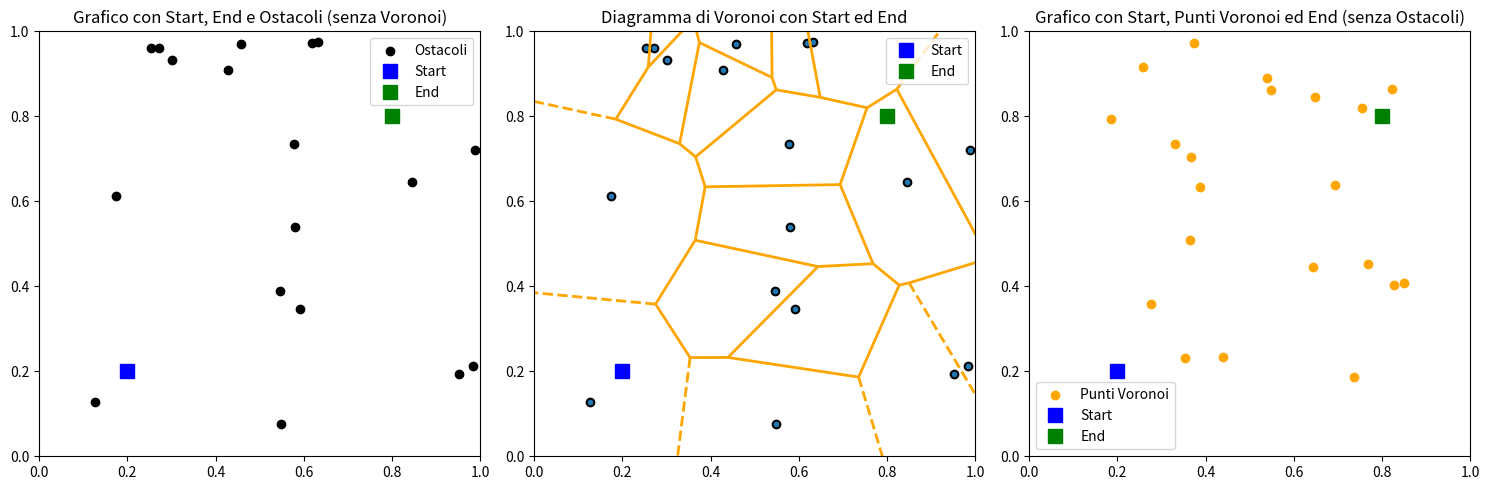
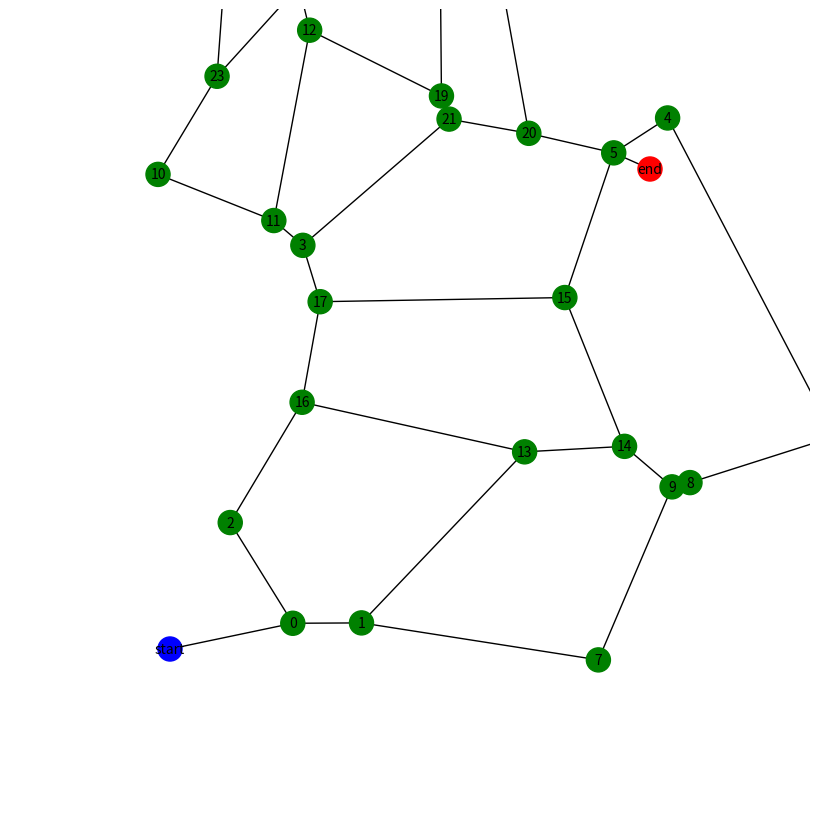

These charts were generated, in order, by the following Python code:
import numpy as np
import matplotlib.pyplot as plt
from scipy.spatial import Voronoi, voronoi_plot_2d

# Genera punti casuali come siti di Voronoi
np.random.seed(np.random.randint(0, 1000))  # Inizializza il generatore di numeri casuali con un seed casuale
points = np.random.rand(20, 2)  # Genera 50 punti casuali con coordinate x e y comprese tra 0 e 1

# Aggiungi i punti di partenza e arrivo (start e end)
start = np.array([0.2, 0.2])  # Coordinate del punto di partenza
end = np.array([0.8, 0.8])    # Coordinate del punto di arrivo

# Calcola le distanze tra i punti casuali e i punti di partenza e arrivo
distances_start = np.linalg.norm(points - start, axis=1)  # Calcola la distanza euclidea tra i punti casuali e il punto di partenza
distances_end = np.linalg.norm(points - end, axis=1)      # Calcola la distanza euclidea tra i punti casuali e il punto di arrivo

# Scegli una soglia per la distanza minima dai punti di partenza e arrivo
threshold = 0.1  # Modifica questa soglia secondo le tue esigenze

# Filtra i punti troppo vicini ai punti di partenza e arrivo
filtered_points = points[(distances_start > threshold) & (distances_end > threshold)]  # Seleziona i punti che superano la soglia
removed_points = points[~((distances_start > threshold) & (distances_end > threshold))]   # Seleziona i punti rimossi

# Creazione della figura con subplots
fig, axes = plt.subplots(1, 3, figsize=(15, 5))

# Primo grafico: Start, End e Ostacoli (senza Voronoi)
ax1 = axes[0]
ax1.scatter(filtered_points[:, 0], filtered_points[:, 1], c='k', marker='o', label='Ostacoli')
ax1.plot(start[0], start[1], 'bs', markersize=10, label='Start')  # Punto di partenza
ax1.plot(end[0], end[1], 'gs', markersize=10, label='End')        # Punto di arrivo
ax1.legend()
ax1.set_xlim(0, 1)
ax1.set_ylim(0, 1)
ax1.set_title("Grafico con Start, End e Ostacoli (senza Voronoi)")

# Calcola il diagramma di Voronoi con i punti filtrati
vor = Voronoi(filtered_points)

# Secondo grafico: Diagramma di Voronoi con Start e End
ax2 = axes[1]
ax2.plot(filtered_points[:, 0], filtered_points[:, 1], 'ko')
voronoi_plot_2d(vor, ax=ax2, show_vertices=False, line_colors='orange', line_width=2)
ax2.plot(start[0], start[1], 'bs', markersize=10, label='Start')  # Punto di partenza
ax2.plot(end[0], end[1], 'gs', markersize=10, label='End')        # Punto di arrivo
ax2.legend()
ax2.set_xlim(0, 1)
ax2.set_ylim(0, 1)
ax2.set_title("Diagramma di Voronoi con Start ed End")

# Terzo grafico: Start, Punti Voronoi ed End (senza Ostacoli)
ax3 = axes[2]
ax3.scatter(vor.vertices[:, 0], vor.vertices[:, 1], c='orange', marker='o', label='Punti Voronoi')
ax3.plot(start[0], start[1], 'bs', markersize=10, label='Start')  # Punto di partenza
ax3.plot(end[0], end[1], 'gs', markersize=10, label='End')        # Punto di arrivo
ax3.legend()
ax3.set_xlim(0, 1)
ax3.set_ylim(0, 1)
ax3.set_title("Grafico con Start, Punti Voronoi ed End (senza Ostacoli)")

# Stampa i punti rimossi
print("Punti rimossi:")
for i, point in enumerate(removed_points):
    print(f"Punto {i+1}: {point}")



plt.tight_layout()
plt.show()

import networkx as nx

# Crea un grafo vuoto con NetworkX
G = nx.Graph()

# Aggiungi i vertici del diagramma di Voronoi come nodi al grafo
for i, vertex in enumerate(vor.vertices):
    G.add_node(i, pos=vertex)

# Aggiungi gli archi tra i nodi vicini nel diagramma di Voronoi come archi pesati
for ridge in vor.ridge_vertices:
    if -1 not in ridge:
        distance = np.linalg.norm(vor.vertices[ridge[0]] - vor.vertices[ridge[1]])
        G.add_edge(ridge[0], ridge[1], weight=distance)

# Aggiungi i punti di partenza e arrivo come nodi al grafo
G.add_node('start', pos=tuple(start))
G.add_node('end', pos=tuple(end))

# Collega i punti di partenza e arrivo ai vertici più vicini nel diagramma di Voronoi
start_index = np.argmin(np.linalg.norm(vor.vertices - start, axis=1))
end_index = np.argmin(np.linalg.norm(vor.vertices - end, axis=1))

G.add_edge('start', start_index, weight=np.linalg.norm(start - vor.vertices[start_index]))
G.add_edge('end', end_index, weight=np.linalg.norm(end - vor.vertices[end_index]))

# Disegna il grafo
pos = nx.get_node_attributes(G, 'pos')
labels = {node: node if node not in ['start', 'end'] else None for node in G.nodes()}  # Labels con None per 'start' ed 'end'
node_colors = ['b' if node == 'start' else ('r' if node == 'end' else 'g') for node in G.nodes()]

plt.figure(figsize=(8, 8))
nx.draw(G, pos, with_labels=labels, node_size=300, node_color=node_colors, font_size=10)
plt.xlim(0, 1)
plt.ylim(0, 1)
plt.show()
